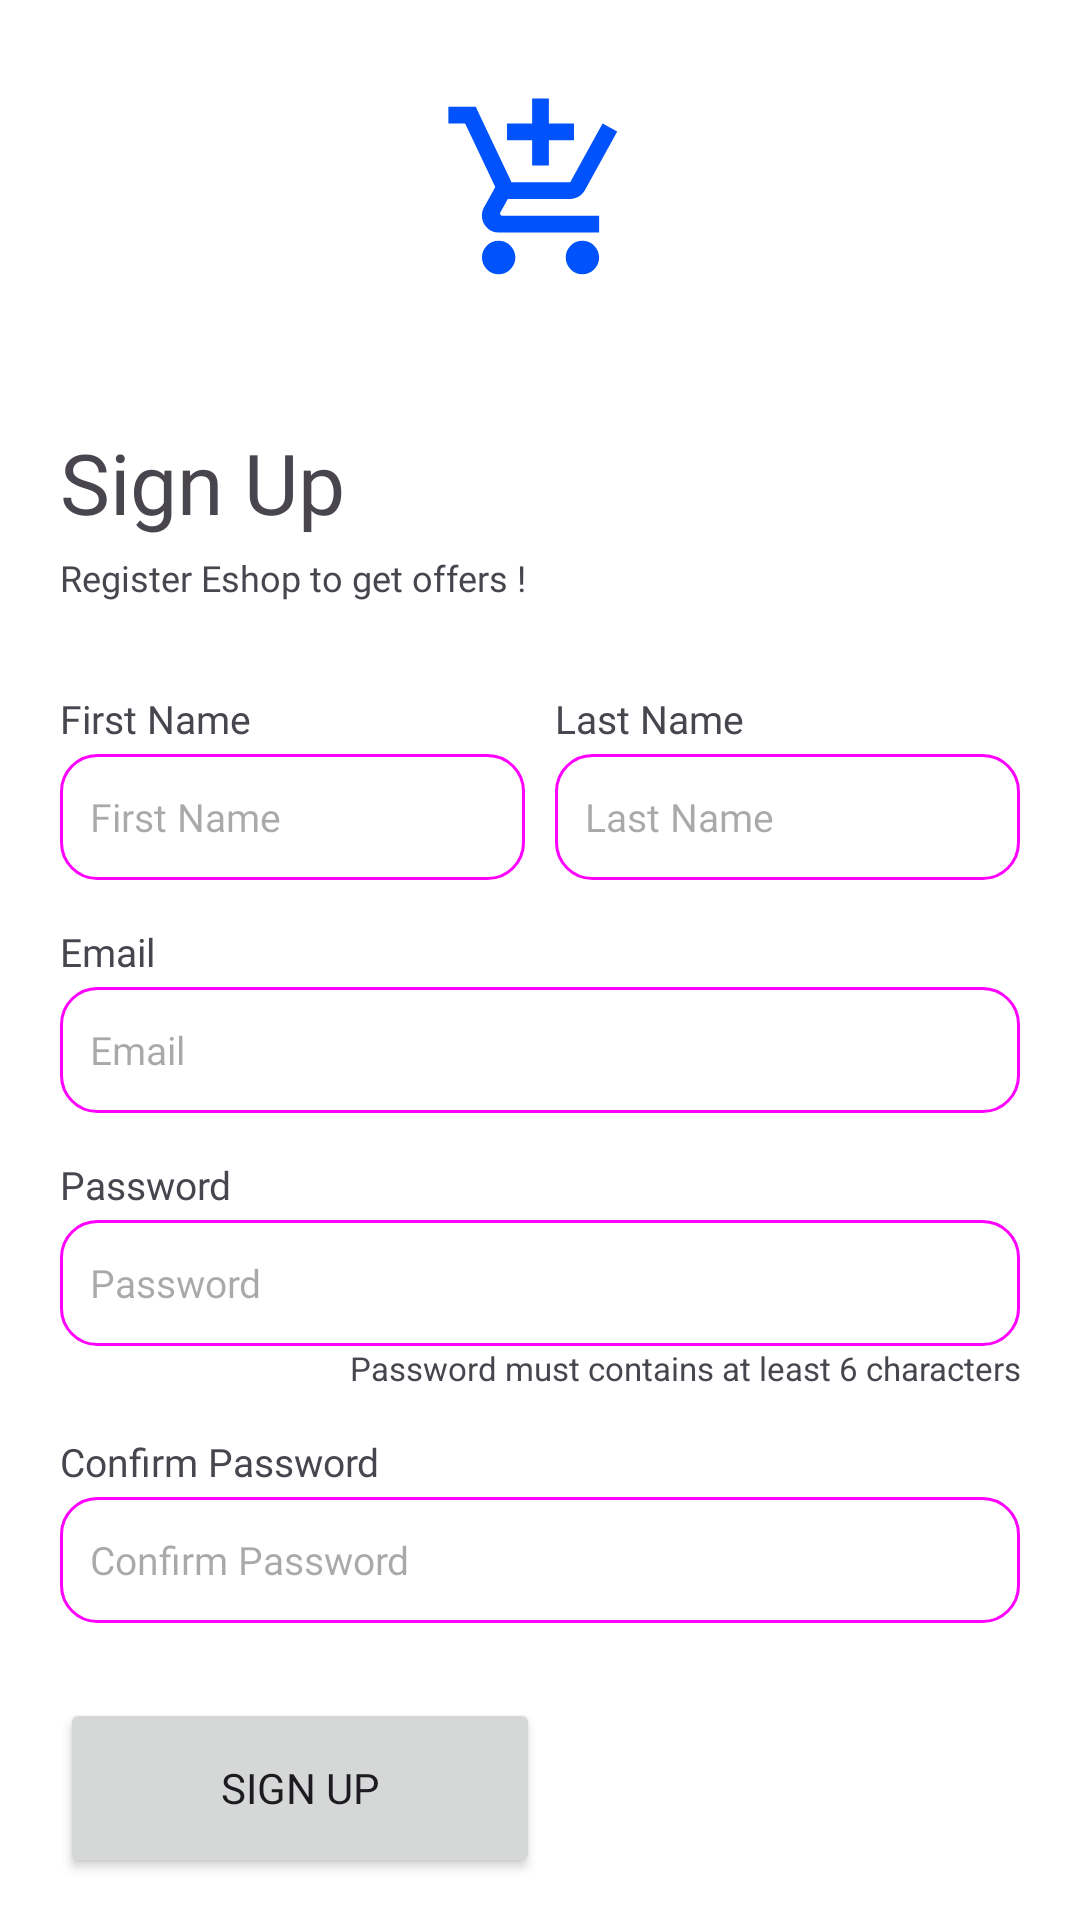

This screen was rendered from an Android layout file. Write that file and the resources it references.
<!-- AndroidManifest.xml: application theme Theme.EShop -->
<!-- res/layout/activity_sign_up.xml -->
<?xml version="1.0" encoding="utf-8"?>
<androidx.constraintlayout.widget.ConstraintLayout xmlns:android="http://schemas.android.com/apk/res/android"
    xmlns:app="http://schemas.android.com/apk/res-auto"
    xmlns:tools="http://schemas.android.com/tools"
    android:id="@+id/main"
    android:layout_width="match_parent"
    android:layout_height="match_parent"
    tools:context=".activity.SignUpActivity">

    <LinearLayout
        android:id="@+id/linearLayout"
        android:layout_width="0dp"
        android:layout_height="wrap_content"
        android:layout_marginTop="25dp"
        android:orientation="vertical"
        android:padding="20dp"
        app:layout_constraintEnd_toEndOf="parent"
        app:layout_constraintStart_toStartOf="parent"
        app:layout_constraintTop_toBottomOf="@+id/imageView2">

        <TextView
            android:id="@+id/textView5"
            android:layout_width="match_parent"
            android:layout_height="wrap_content"
            android:fontFamily="@font/montserrat_semibold"
            android:text="Sign Up"
            android:textSize="28sp" />

        <TextView
            android:id="@+id/textView6"
            android:layout_width="match_parent"
            android:layout_height="wrap_content"
            android:layout_marginTop="5dp"
            android:fontFamily="@font/montserrat_medium"
            android:text="Register Eshop to get offers !"
            android:textSize="12sp" />

        <LinearLayout
            android:layout_width="match_parent"
            android:layout_height="wrap_content"
            android:layout_marginTop="15dp"
            android:orientation="horizontal">


            <LinearLayout
                android:layout_width="match_parent"
                android:layout_height="match_parent"
                android:layout_weight="1"
                android:layout_marginEnd="5dp"
                android:orientation="vertical">

                <TextView
                    android:id="@+id/textView9"
                    android:layout_width="match_parent"
                    android:layout_height="wrap_content"
                    android:layout_marginTop="15dp"
                    android:layout_marginBottom="3dp"
                    android:fontFamily="@font/montserrat_semibold"
                    android:text="First Name"
                    android:textSize="13sp" />

                <EditText
                    android:id="@+id/first_name_input"
                    android:layout_width="match_parent"
                    android:layout_height="42dp"
                    android:background="@drawable/input_background"
                    android:ems="10"
                    android:fontFamily="@font/montserrat"
                    android:hint="First Name"
                    android:paddingHorizontal="10dp"
                    android:inputType="text"
                    android:textSize="13sp" />

            </LinearLayout>

            <LinearLayout
                android:layout_width="match_parent"
                android:layout_height="match_parent"
                android:layout_weight="1"
                android:layout_marginStart="5dp"
                android:orientation="vertical">

                <TextView
                    android:id="@+id/textView11"
                    android:layout_width="match_parent"
                    android:layout_height="wrap_content"
                    android:layout_marginTop="15dp"
                    android:layout_marginBottom="3dp"
                    android:fontFamily="@font/montserrat_semibold"
                    android:text="Last Name"
                    android:textSize="13sp" />

                <EditText
                    android:id="@+id/last_name_input"
                    android:layout_width="match_parent"
                    android:layout_height="42dp"
                    android:background="@drawable/input_background"
                    android:ems="10"
                    android:fontFamily="@font/montserrat"
                    android:hint="Last Name"
                    android:paddingHorizontal="10dp"
                    android:inputType="text"
                    android:textSize="13sp" />

            </LinearLayout>
        </LinearLayout>

        <TextView
            android:id="@+id/textView7"
            android:layout_width="match_parent"
            android:layout_height="wrap_content"
            android:layout_marginTop="15dp"
            android:layout_marginBottom="3dp"
            android:fontFamily="@font/montserrat_semibold"
            android:text="Email"
            android:textSize="13sp" />

        <EditText
            android:id="@+id/email_input"
            android:layout_width="match_parent"
            android:layout_height="42dp"
            android:background="@drawable/input_background"
            android:ems="10"
            android:fontFamily="@font/montserrat"
            android:hint="Email"
            android:paddingHorizontal="10dp"
            android:inputType="textEmailAddress"
            android:textSize="13sp" />

        <TextView
            android:id="@+id/textView8"
            android:layout_width="match_parent"
            android:layout_height="wrap_content"
            android:layout_marginTop="15dp"
            android:layout_marginBottom="3dp"
            android:fontFamily="@font/montserrat_semibold"
            android:text="Password"
            android:textSize="13sp" />

        <EditText
            android:id="@+id/password_input"
            android:layout_width="match_parent"
            android:layout_height="42dp"
            android:background="@drawable/input_background"
            android:ems="10"
            android:fontFamily="@font/montserrat"
            android:hint="Password"
            android:paddingHorizontal="10dp"
            android:inputType="textPassword"
            android:textSize="13sp" />

        <TextView
            android:id="@+id/textView13"
            android:layout_width="match_parent"
            android:layout_height="wrap_content"
            android:text="Password must contains at least 6 characters"
            android:textSize="11dp"
            android:textAlignment="textEnd"/>

        <TextView
            android:id="@+id/textView12"
            android:layout_width="match_parent"
            android:layout_height="wrap_content"
            android:layout_marginTop="15dp"
            android:layout_marginBottom="3dp"
            android:fontFamily="@font/montserrat_semibold"
            android:text="Confirm Password"
            android:textSize="13sp" />

        <EditText
            android:id="@+id/confirm_password_input"
            android:layout_width="match_parent"
            android:layout_height="42dp"
            android:background="@drawable/input_background"
            android:ems="10"
            android:fontFamily="@font/montserrat"
            android:hint="Confirm Password"
            android:paddingHorizontal="10dp"
            android:inputType="textPassword"
            android:textSize="13sp" />

        <Button
            android:id="@+id/signup_btn"
            android:layout_width="160dp"
            android:layout_height="wrap_content"
            android:layout_marginTop="25dp"
            android:height="60dp"
            android:fontFamily="@font/montserrat_semibold"
            android:text="Sign Up" />

        <TextView
            android:id="@+id/signup_signin_text"
            android:layout_width="match_parent"
            android:layout_height="wrap_content"
            android:layout_marginTop="25dp"
            android:fontFamily="@font/montserrat_medium"
            android:text="Already have an account? Sign In"
            android:textAlignment="center"
            android:textSize="12sp" />


    </LinearLayout>

    <ImageView
        android:id="@+id/imageView2"
        android:layout_width="81dp"
        android:layout_height="67dp"
        android:layout_marginTop="30dp"
        app:layout_constraintEnd_toEndOf="parent"
        app:layout_constraintStart_toStartOf="parent"
        app:layout_constraintTop_toTopOf="parent"
        app:srcCompat="@drawable/app_logo" />

</androidx.constraintlayout.widget.ConstraintLayout>
<!-- resources referenced by this layout -->
<resources>
  <!-- drawable app_logo (drawable) -->
  <vector xmlns:android="http://schemas.android.com/apk/res/android" android:height="100dp" android:tint="#0052FD" android:viewportHeight="24" android:viewportWidth="24" android:width="100dp">
        
      <path android:fillColor="@android:color/white" android:pathData="M11,9h2L13,6h3L16,4h-3L13,1h-2v3L8,4v2h3v3zM7,18c-1.1,0 -1.99,0.9 -1.99,2S5.9,22 7,22s2,-0.9 2,-2 -0.9,-2 -2,-2zM17,18c-1.1,0 -1.99,0.9 -1.99,2s0.89,2 1.99,2 2,-0.9 2,-2 -0.9,-2 -2,-2zM7.17,14.75l0.03,-0.12 0.9,-1.63h7.45c0.75,0 1.41,-0.41 1.75,-1.03l3.86,-7.01L19.42,4h-0.01l-1.1,2 -2.76,5L8.53,11l-0.13,-0.27L6.16,6l-0.95,-2 -0.94,-2L1,2v2h2l3.6,7.59 -1.35,2.45c-0.16,0.28 -0.25,0.61 -0.25,0.96 0,1.1 0.9,2 2,2h12v-2L7.42,15c-0.13,0 -0.25,-0.11 -0.25,-0.25z"/>
      
  </vector>
  <!-- drawable input_background (drawable) -->
  <?xml version="1.0" encoding="utf-8"?>
  <shape xmlns:android="http://schemas.android.com/apk/res/android">
      <solid android:color="@android:color/transparent"/>
      <corners android:radius="12dp"/>
      <stroke
          android:width="1dp"
          android:color="@color/nav_icon_colors"/>
  </shape>
</resources>
